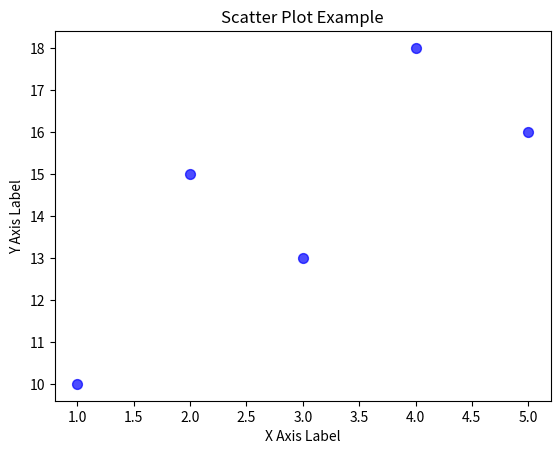

Generate this figure with matplotlib:
import matplotlib.pyplot as plt

# 示例数据
x = [1, 2, 3, 4, 5]  # x 轴数据
y = [10, 15, 13, 18, 16]  # y 轴数据

# 绘制散点图
plt.scatter(x, y, color='blue', marker='o', s=50, alpha=0.7)
plt.xlabel("X Axis Label")
plt.ylabel("Y Axis Label")
plt.title("Scatter Plot Example")
plt.show()